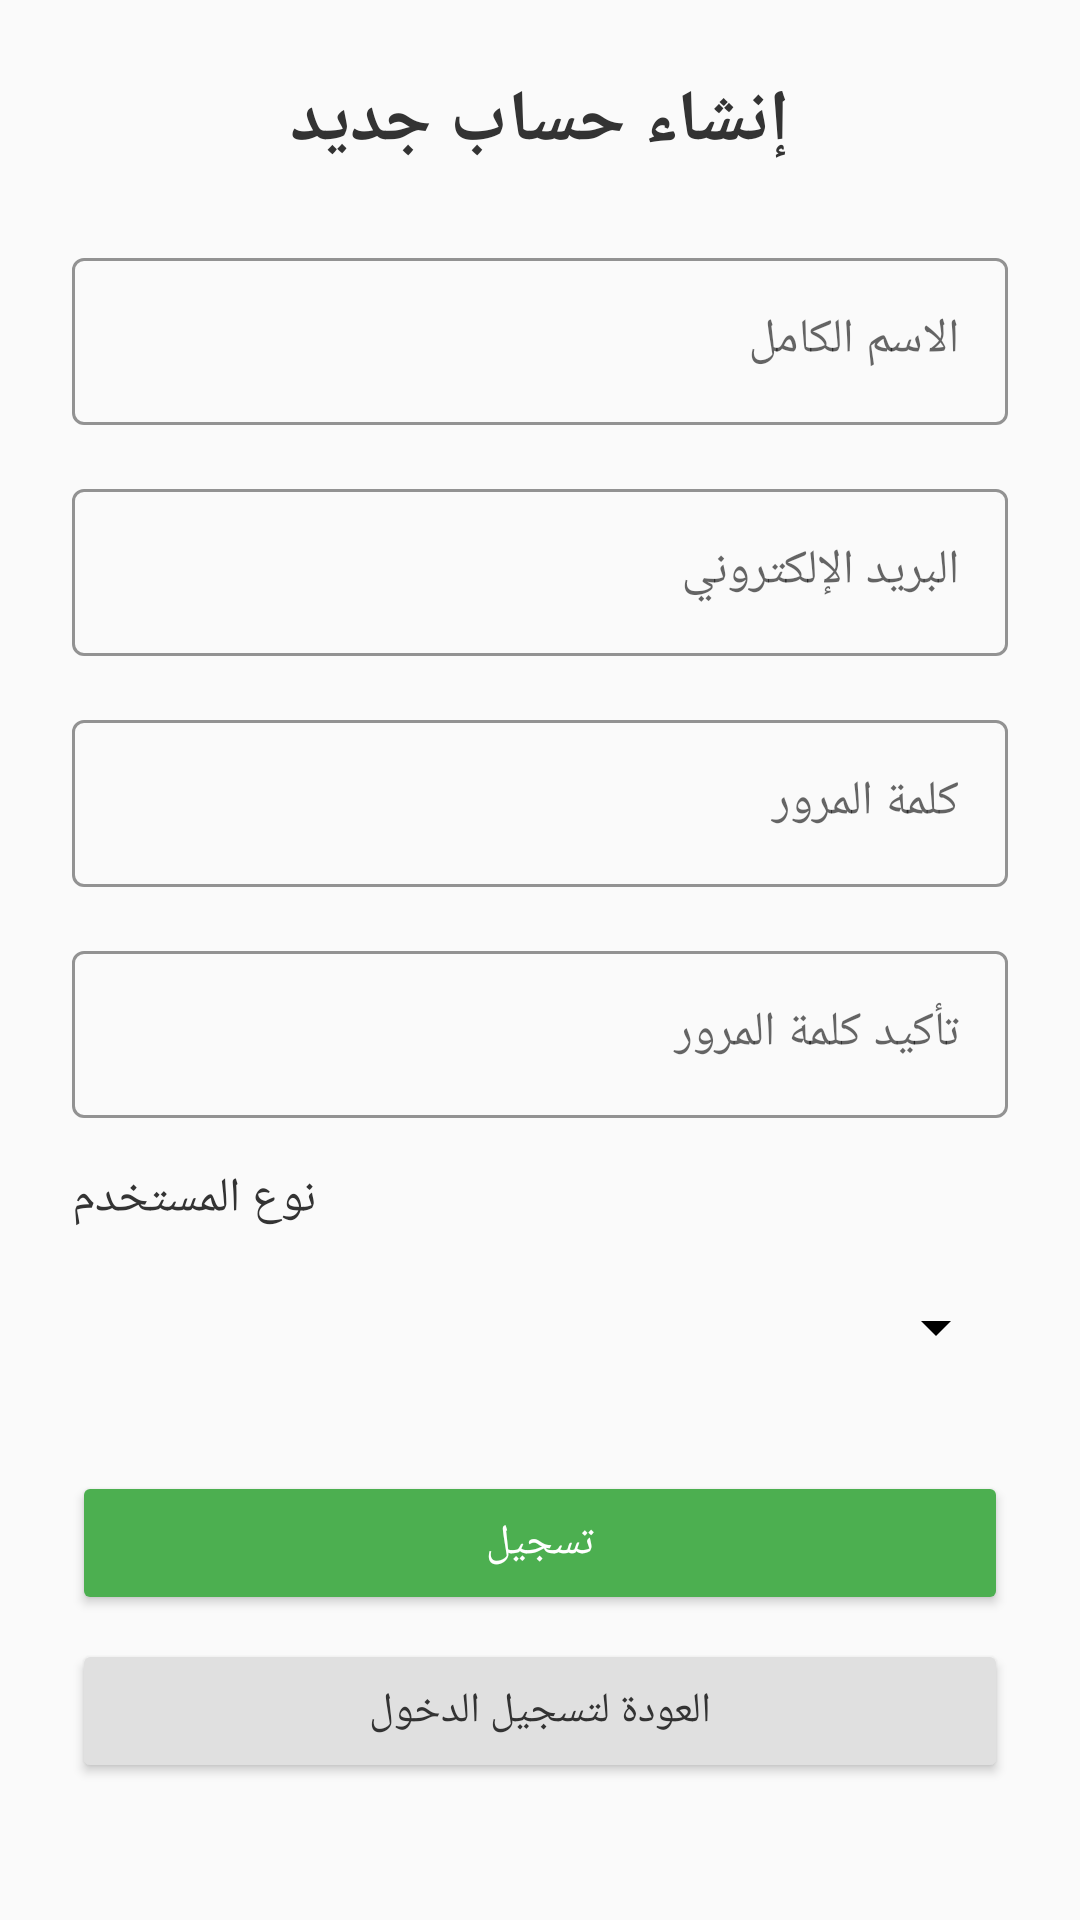

Here is an Android app screen rendered from its layout file. Give the layout XML and the strings, colors and styles it references.
<!-- AndroidManifest.xml: application theme Theme.CourseProject -->
<!-- res/layout/activity_register.xml -->
<?xml version="1.0" encoding="utf-8"?>
<ScrollView xmlns:android="http://schemas.android.com/apk/res/android"
    xmlns:app="http://schemas.android.com/apk/res-auto"
    android:layout_width="match_parent"
    android:layout_height="match_parent"
    android:background="#FAFAFA"
    android:fillViewport="true">

    <LinearLayout
        android:layout_width="match_parent"
        android:layout_height="wrap_content"
        android:orientation="vertical"
        android:padding="24dp"
        android:gravity="center_horizontal">

        <TextView
            android:id="@+id/welcomeText"
            android:layout_width="wrap_content"
            android:layout_height="wrap_content"
            android:text="إنشاء حساب جديد"
            android:textColor="#333333"
            android:textSize="24sp"
            android:textStyle="bold"
            android:layout_marginBottom="24dp"/>

        
        <com.google.android.material.textfield.TextInputLayout
            style="@style/Widget.MaterialComponents.TextInputLayout.OutlinedBox"
            android:layout_width="match_parent"
            android:layout_height="wrap_content"
            android:layout_marginBottom="16dp"
            app:boxStrokeColor="#333333"
            app:hintTextColor="#333333">

            <com.google.android.material.textfield.TextInputEditText
                android:id="@+id/nameEditText"
                android:layout_width="match_parent"
                android:layout_height="wrap_content"
                android:hint="الاسم الكامل"
                android:textColor="#333333"/>
        </com.google.android.material.textfield.TextInputLayout>

        
        <com.google.android.material.textfield.TextInputLayout
            style="@style/Widget.MaterialComponents.TextInputLayout.OutlinedBox"
            android:layout_width="match_parent"
            android:layout_height="wrap_content"
            android:layout_marginBottom="16dp"
            app:boxStrokeColor="#333333"
            app:hintTextColor="#333333">

            <com.google.android.material.textfield.TextInputEditText
                android:id="@+id/emailEditText"
                android:layout_width="match_parent"
                android:layout_height="wrap_content"
                android:hint="البريد الإلكتروني"
                android:inputType="textEmailAddress"
                android:textColor="#333333"/>
        </com.google.android.material.textfield.TextInputLayout>

        
        <com.google.android.material.textfield.TextInputLayout
            style="@style/Widget.MaterialComponents.TextInputLayout.OutlinedBox"
            android:layout_width="match_parent"
            android:layout_height="wrap_content"
            android:layout_marginBottom="16dp"
            app:boxStrokeColor="#333333"
            app:hintTextColor="#333333">

            <com.google.android.material.textfield.TextInputEditText
                android:id="@+id/passwordEditText"
                android:layout_width="match_parent"
                android:layout_height="wrap_content"
                android:hint="كلمة المرور"
                android:inputType="textPassword"
                android:textColor="#333333"/>
        </com.google.android.material.textfield.TextInputLayout>

        
        <com.google.android.material.textfield.TextInputLayout
            style="@style/Widget.MaterialComponents.TextInputLayout.OutlinedBox"
            android:layout_width="match_parent"
            android:layout_height="wrap_content"
            android:layout_marginBottom="16dp"
            app:boxStrokeColor="#333333"
            app:hintTextColor="#333333">

            <com.google.android.material.textfield.TextInputEditText
                android:id="@+id/confirmPasswordEditText"
                android:layout_width="match_parent"
                android:layout_height="wrap_content"
                android:hint="تأكيد كلمة المرور"
                android:inputType="textPassword"
                android:textColor="#333333"/>
        </com.google.android.material.textfield.TextInputLayout>

        <LinearLayout
            android:layout_width="match_parent"
            android:layout_height="wrap_content"
            android:orientation="vertical"
            android:layout_marginBottom="24dp">

            <TextView
                android:layout_width="wrap_content"
                android:layout_height="wrap_content"
                android:text="نوع المستخدم"
                android:textColor="#333333"
                android:textSize="16sp"
                android:layout_marginBottom="8dp" />

            <Spinner
                android:id="@+id/userTypeSpinner"
                android:layout_width="match_parent"
                android:layout_height="48dp"
                android:backgroundTint="@color/black"
                android:spinnerMode="dropdown" />
        </LinearLayout>

        <Button
            android:id="@+id/registerButton"
            android:layout_width="match_parent"
            android:layout_height="wrap_content"
            android:text="تسجيل"
            android:textColor="#FFFFFF"
            android:backgroundTint="#4CAF50"
            android:textAllCaps="false"/>

        
        <Button
            android:id="@+id/backToLoginButton"
            android:layout_width="match_parent"
            android:layout_height="wrap_content"
            android:text="العودة لتسجيل الدخول"
            android:textColor="#333333"
            android:backgroundTint="#E0E0E0"
            android:layout_marginTop="8dp"
            android:textAllCaps="false"/>

    </LinearLayout>
</ScrollView>
<!-- resources referenced by this layout -->
<resources>
  <color name="black">#000000</color>
  <style name="Theme.CourseProject" parent="Theme.MaterialComponents.DayNight.NoActionBar">
          <item name="colorPrimary">@color/primary</item>
          <item name="colorPrimaryVariant">@color/primary_dark</item>
          <item name="colorOnPrimary">@color/background</item>
          <item name="android:statusBarColor" tools:targetApi="l">@color/primary_dark</item>
      </style>
  <color name="primary">#6200EE</color>
  <color name="primary_dark">#3700B3</color>
  <color name="background">#FFFFFF</color>
</resources>
